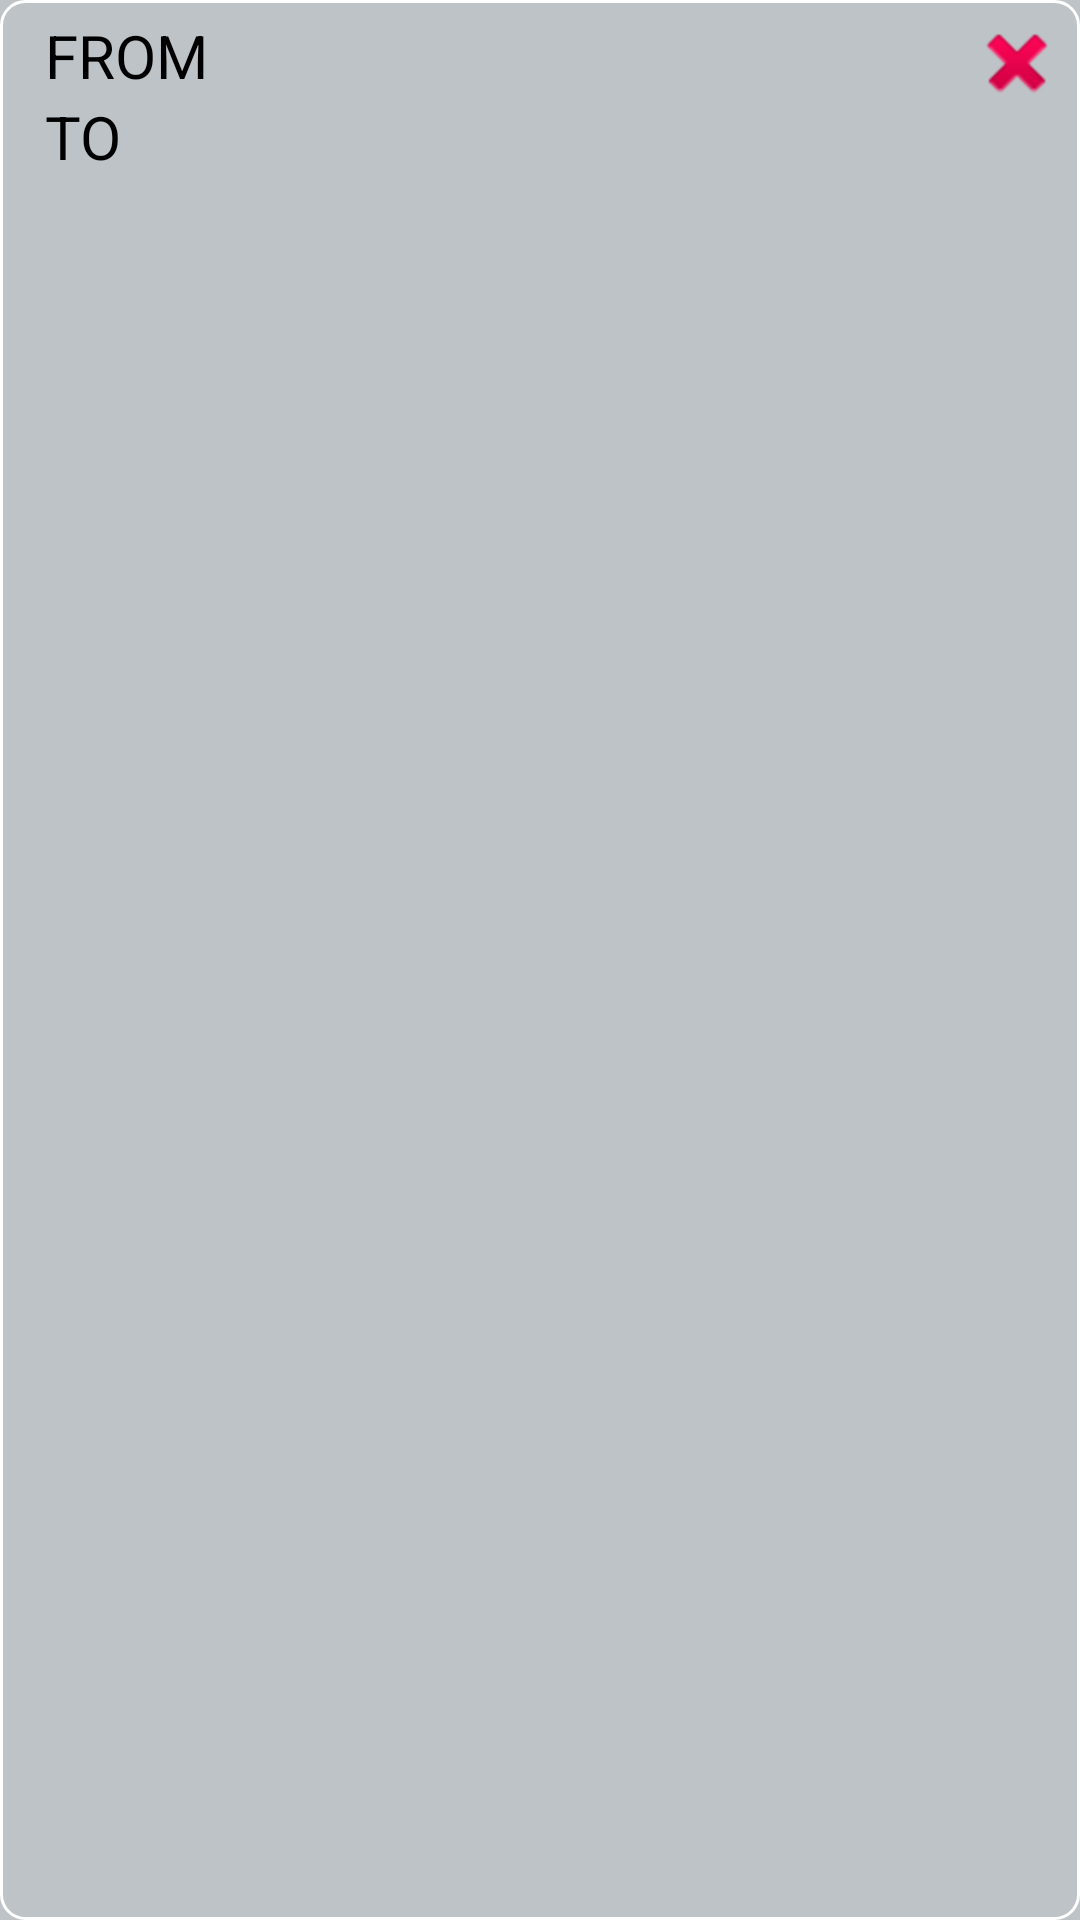

The Android layout XML behind this screen, and the referenced resources:
<!-- AndroidManifest.xml: application theme Theme.MyTheme -->
<!-- res/layout/favoriterows.xml -->
<?xml version="1.0" encoding="utf-8"?>
<LinearLayout xmlns:android="http://schemas.android.com/apk/res/android"
    android:orientation="horizontal"
    android:layout_width="match_parent"
    android:layout_height="match_parent"
    android:background="@drawable/border"
    android:id="@+id/linearFavorite">

    <LinearLayout
        android:layout_width="wrap_content"
        android:layout_height="wrap_content"
        android:orientation="vertical">
        <TextView
            android:id="@+id/textViewFavFROM"
            android:layout_width="wrap_content"
            android:layout_height="wrap_content"
            android:lines="1"
            android:text="@string/from"
            android:textSize="20sp"
            android:layout_marginLeft="10dp"
            />
        <TextView
            android:id="@+id/textViewFavTO"
            android:layout_width="wrap_content"
            android:layout_height="wrap_content"
            android:lines="1"
            android:text="@string/to"
            android:textSize="20sp"
            android:layout_marginLeft="10dp"
            />
        <TextView
            android:id="@+id/textViewFavMeasure"
            android:layout_width="wrap_content"
            android:layout_height="wrap_content"
            android:lines="1"
            android:text="@string/measure"
            android:textSize="15sp"
            android:layout_marginLeft="10dp"
            android:visibility="gone"
            />
    </LinearLayout>
    <LinearLayout
        android:layout_width="wrap_content"
        android:layout_height="wrap_content"
        android:orientation="vertical"
        android:layout_weight="1">
        <TextView
            android:id="@+id/textViewFavFROMValue"
            android:layout_width="wrap_content"
            android:layout_height="wrap_content"
            android:singleLine="true"
            android:textSize="20sp"
            android:layout_marginLeft="10dp"/>
        <TextView
            android:id="@+id/textViewFavTOValue"
            android:layout_width="wrap_content"
            android:layout_height="wrap_content"
            android:singleLine="true"
            android:textSize="20sp"
            android:layout_marginLeft="10dp"
            />
        <TextView
            android:id="@+id/textViewFavMeasureValue"
            android:layout_width="wrap_content"
            android:layout_height="wrap_content"
            android:singleLine="true"
            android:textSize="15sp"
            android:visibility="gone"
            android:layout_marginLeft="10dp"/>
    </LinearLayout>
    <LinearLayout
        android:layout_width="wrap_content"
        android:layout_height="wrap_content"
        android:orientation="vertical">
        <ImageButton
            android:id="@+id/btnDeleteFav"
            android:background="@android:drawable/ic_delete"
            android:layout_height="wrap_content"
            android:layout_width="wrap_content"
            />
    </LinearLayout>
</LinearLayout>
<!-- resources referenced by this layout -->
<resources>
  <!-- drawable border (drawable) -->
  <?xml version="1.0" encoding="utf-8"?>
  <shape xmlns:android="http://schemas.android.com/apk/res/android" >
      <stroke android:width="1dp" android:color="#FFFFFF" />
      <padding android:left="5dp" android:top="5dp" android:right="5dp" android:bottom="5dp" />
      <corners android:radius="8dp" />
  </shape>
  <string name="from">FROM</string>
  <string name="measure">MEASURE</string>
  <string name="to">TO</string>
  <style name="Theme.MyTheme" parent="Theme.AppCompat.Light.NoActionBar">
          
          <item name="actionBarStyle">@style/AlertDialog.AppCompat.Light</item>
          
          <item name="colorPrimary">@color/spinner</item>
          <item name="colorPrimaryDark">@color/spinnerDark</item>
          <item name="colorAccent">@color/color_black</item>
          <item name="icon">@color/color_white</item>
          <item name="android:textColorPrimary">@color/color_black</item>
          <item name="android:windowBackground">@color/clouds</item>
          
          <item name="android:dropDownListViewStyle">@style/mySpinnerStyle</item>
          <item name="android:textColor">@color/color_black</item>
          
      </style>
  <color name="spinner">#0790BE</color>#057398
  <color name="spinnerDark">#057398</color>
  <color name="color_black">#000000</color>
  <color name="color_white">#ffffff</color>
  <color name="clouds">#bdc3c7</color>
  <style name="mySpinnerStyle">
          <item name="android:divider">@color/white</item>
          <item name="android:dividerHeight">1dp</item>
      </style>
  <color name="white">#FFF</color>
</resources>
